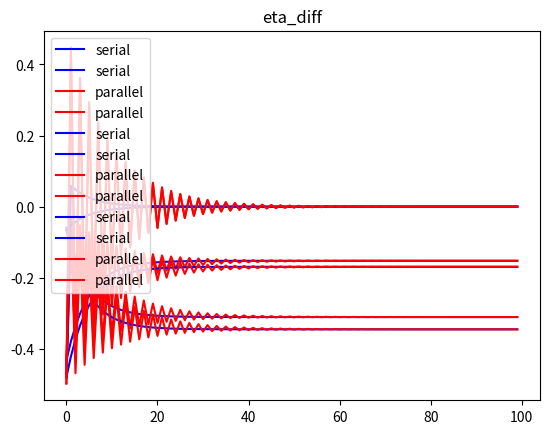

Recreate this plot in Python.
import numpy as np
import matplotlib.pylab as plt


def simulate_updates(beta,
                     max_iter=100,
                     parallel=False,
                     parallel_after=0,
                     r=0.5,
                     alternate=False,
                     rho=1.):
    q = np.zeros(2)
    eta = np.zeros(2)
    eta_diff = np.zeros(2)

    track = {
        'q': [],
        'eta': [],
        'eta_diff': []
    }

    for i in range(max_iter):

        parallel_cond = parallel and i >= parallel_after
        if parallel_cond and alternate:
            if i % 2 == 0:
                parallel_cond = not parallel_cond

        # Update the first variant:
        new_eta = beta[0] - q[0]
        eta_diff[0] = rho * new_eta - rho * eta[0]
        eta[0] += eta_diff[0]
        new_q_1 = q[1] + r * eta_diff[0]
        if not parallel_cond:
            q[1] = new_q_1

        # Update the second variant:

        new_eta = beta[1] - q[1]
        eta_diff[1] = rho * new_eta - rho * eta[1]
        eta[1] += eta_diff[1]
        q[0] += r * eta_diff[1]

        if parallel_cond:
            q[1] = new_q_1

        track['q'].append(q.copy())
        track['eta'].append(eta.copy())
        track['eta_diff'].append(eta_diff.copy())

    for k, v in track.items():
        track[k] = np.array(v)

    return track


np.random.seed(7209)

beta = np.random.normal(size=2)

res = simulate_updates(beta, parallel=False, r=.9, )
res_parallel = simulate_updates(beta, parallel=True, r=.9, rho=1.)

for k in res.keys():
    plt.plot(np.arange(res[k].shape[0]), res[k][:, 0], c='blue', label='serial')
    plt.plot(np.arange(res[k].shape[0]), res[k][:, 1], c='blue', label='serial')
    plt.plot(np.arange(res_parallel[k].shape[0]), res_parallel[k][:, 0], c='red', label='parallel')
    plt.plot(np.arange(res_parallel[k].shape[0]), res_parallel[k][:, 1], c='red', label='parallel')
    plt.title(k)
    plt.legend()
    plt.show()
